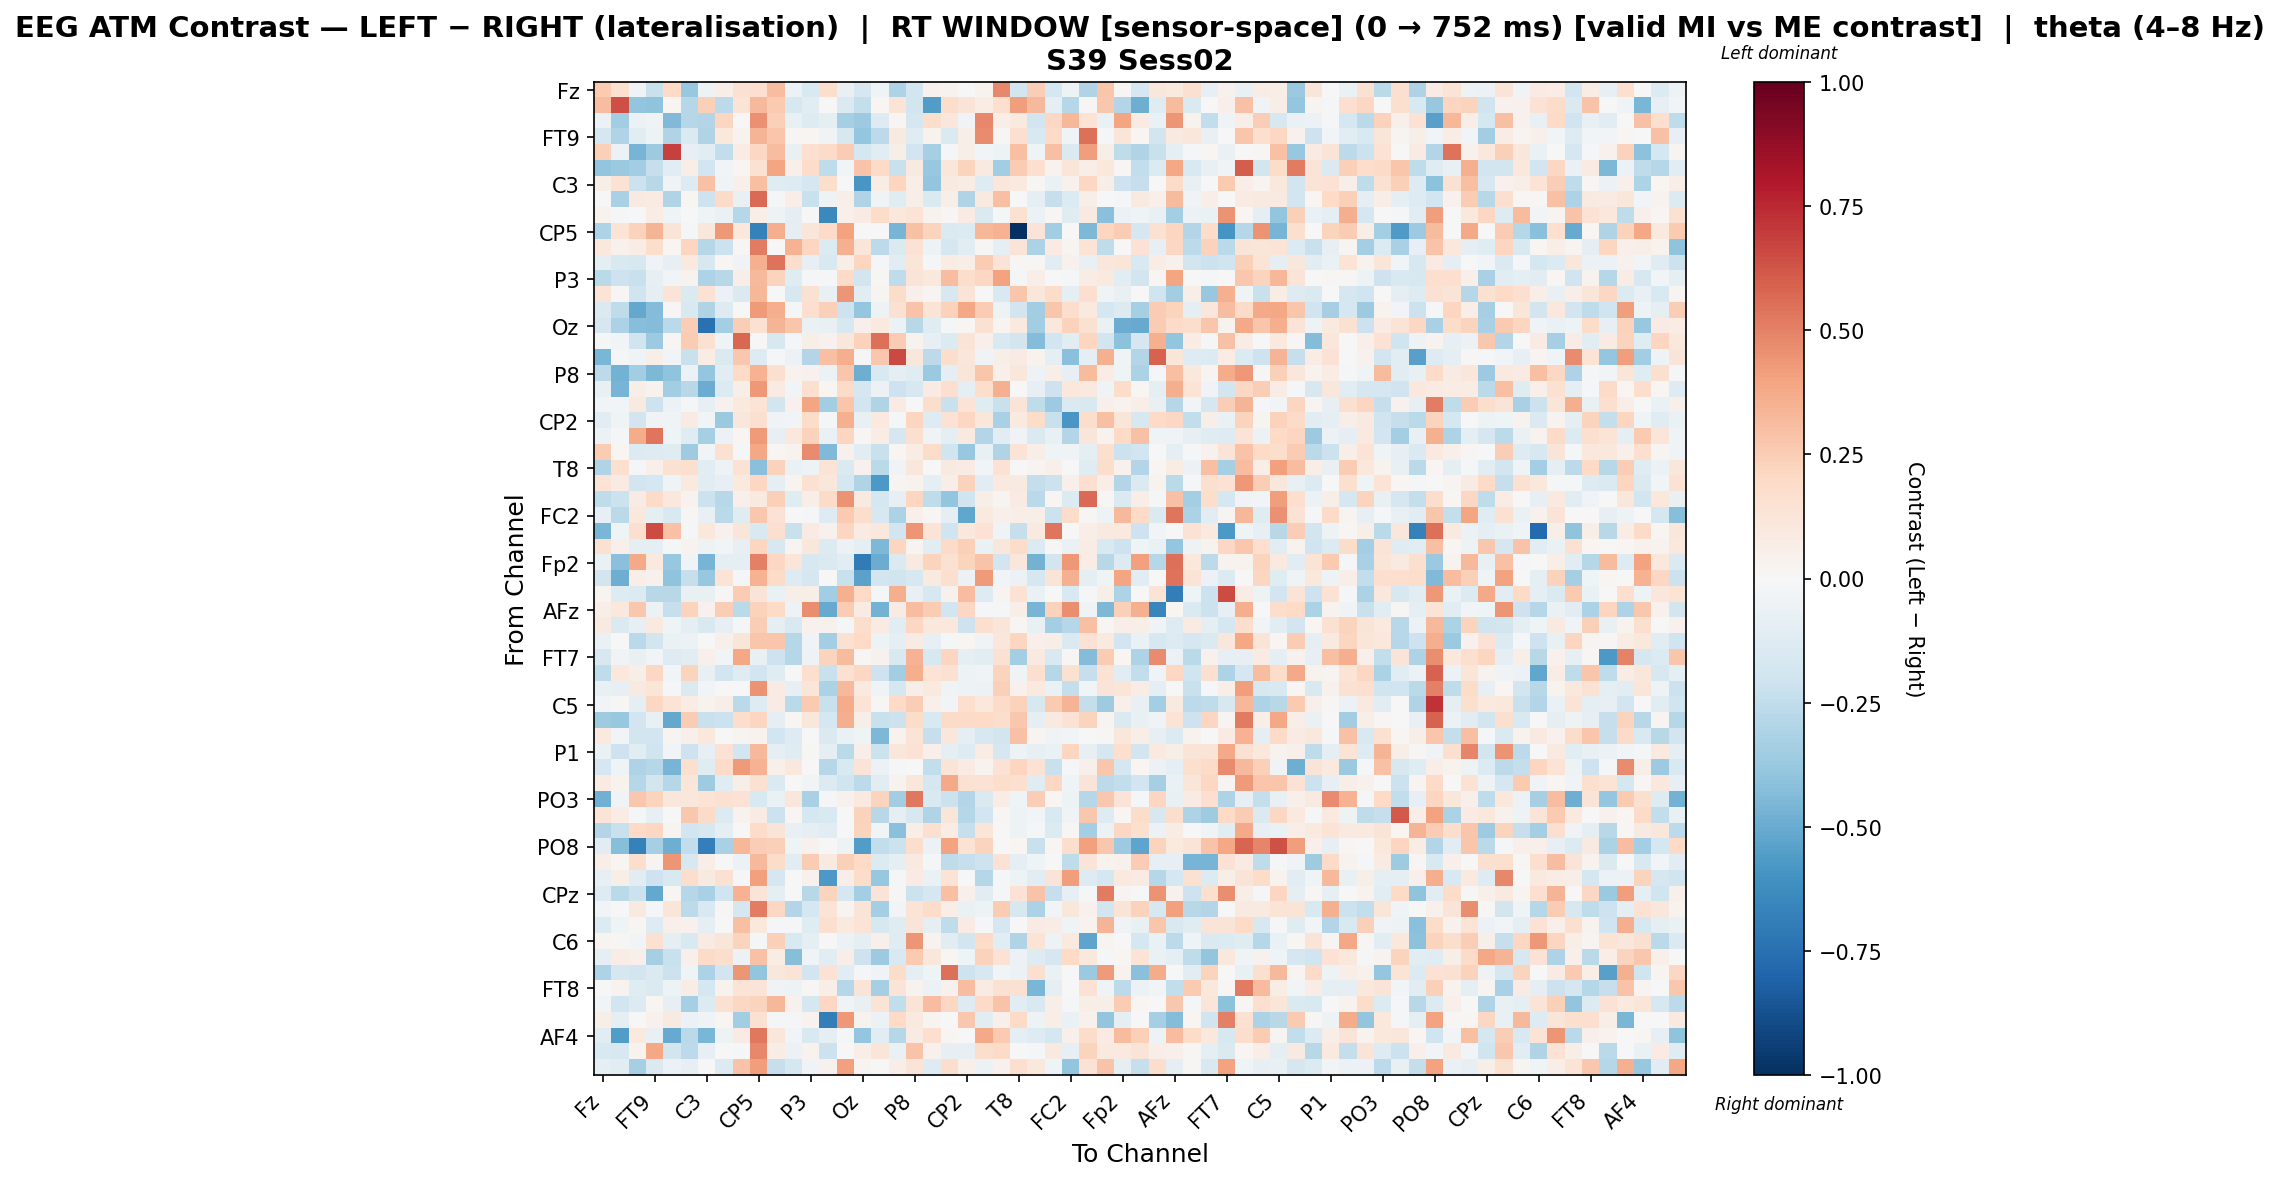

The data file committed next to this chart (first rows):
, Fz, F3, F7, FT9, FC5, FC1, C3, T7, TP9, CP5, CP1, Pz, P3, P7, O1, Oz, O2, P4, P8, TP10, CP6, CP2, Cz
Fz, 0.258, 0.1622, -0.03557, -0.2265, 0.1961, -0.3828, -0.05135, 0.0685, 0.1555, 0.1717, 0.3124, -0.06165, -0.1551, 0.1725, -0.07599, -0.1688, -0.04052, -0.3075, -0.1914, 0.04067, 0.03421, 0.0008809, 0.03154
F3, 0.3108, 0.6469, -0.3959, -0.4008, 0.02202, -0.285, 0.2382, -0.2651, 0.1382, 0.3244, 0.262, -0.1566, -0.1122, -0.007018, -0.1411, -0.2422, 0.0199, 0.1374, -0.187, -0.5607, 0.1786, 0.1279, 0.07141
F7, -0.06063, -0.3442, -0.05943, -0.0326, -0.4399, -0.2859, -0.2912, 0.2165, 0.0, 0.4534, 0.2386, -0.07677, -0.1283, -0.09791, -0.3332, -0.3615, -0.1283, 0.0159, -0.1691, 0.1723, 0.1156, -0.03187, 0.4834
FT9, -0.1747, -0.2998, -0.1103, -0.04979, -0.3004, -0.1425, -0.3016, 0.106, 0.03889, 0.3381, 0.2764, 0.01427, 0.01888, -0.03791, -0.1612, -0.3863, -0.2579, 0.08747, -0.1209, 0.03262, -0.147, 0.06057, 0.4743
FC5, 0.2407, -0.06143, -0.4659, -0.3662, 0.6848, -0.08404, -0.1128, -0.2456, 0.07706, 0.2063, 0.3063, -0.07078, 0.1663, 0.1913, 0.2567, -0.1765, -0.1065, 0.05713, -0.1908, -0.3346, -0.01051, 0.0557, -0.02362
FC1, -0.3914, -0.3724, -0.3456, -0.23, -0.1062, 0.06286, -0.189, -0.02389, 0.02302, 0.1495, 0.3966, 0.04994, 0.1808, -0.2521, -0.02569, 0.283, 0.1932, -0.2251, 0.091, -0.3771, 0.1163, 0.2195, 0.08949
C3, 0.05613, 0.1476, -0.2175, -0.2774, -0.03844, -0.1277, 0.2927, -0.03138, 0.05208, 0.2988, -0.1236, -0.1299, -0.1643, 0.1746, 0.0003554, -0.5844, 0.07461, 0.2167, 0.06543, -0.3933, 0.08594, 0.07315, -0.1283
T7, 0.001134, -0.3255, 0.08754, 0.08067, -0.2994, 0.01943, -0.2077, 0.1892, -0.0759, 0.5698, -0.02168, 0.07016, -0.2245, -0.05264, 0.05938, -0.3, -0.03483, -0.1199, 0.06117, -0.1417, 0.05631, -0.2973, 0.09201
TP9, 0.03275, -0.01027, 0.0, 0.07464, -0.04504, -0.0007404, -0.04139, -0.06657, -0.2873, 0.064, -0.05389, -0.09342, -0.004848, -0.6448, 0.0474, 0.08495, 0.184, 0.1081, 0.1404, 0.03418, 0.01496, 0.08389, -0.141
CP5, -0.3087, 0.1336, 0.2285, 0.3427, 0.1276, -0.0135, 0.1156, 0.4354, 0.1021, -0.6751, 0.3619, -0.08632, 0.1215, 0.1894, 0.4043, -0.006041, 0.003369, -0.462, 0.2962, 0.2215, -0.1446, -0.1336, 0.334
CP1, 0.1094, 0.04549, 0.07791, 0.1792, 0.02329, 0.2127, -0.2827, -0.2181, 0.01169, 0.5177, 0.006188, 0.3477, 0.2163, -0.1331, 0.3552, 0.1208, -0.2647, -0.1414, 0.1413, -0.04801, -0.1687, -0.116, 0.01337
Pz, -0.08659, -0.1511, -0.1578, -0.03351, -0.07993, 0.1006, -0.1609, 0.0163, -0.03821, 0.3527, 0.5404, 0.1782, -0.08041, -0.1536, 0.06276, 0.2145, -0.02163, -0.1131, 0.1201, -0.021, 0.07144, 0.05603, 0.254
P3, -0.2686, -0.2034, -0.2236, -0.08471, -0.02793, 0.03238, -0.3052, -0.2783, 0.06641, 0.3251, 0.2232, -0.1196, -0.01129, -0.01202, 0.1927, -0.1813, 0.01465, -0.2528, 0.126, 0.1024, 0.3062, 0.1768, 0.2049
P7, 0.1333, 0.01374, -0.1961, -0.09417, 0.1287, -0.1446, 0.1409, -0.05727, -0.1435, 0.3309, 0.0008784, -0.1625, 0.1546, -0.07475, 0.4417, -0.1099, 0.0272, 0.1829, 0.04961, 0.03077, -0.159, 0.1283, 0.003339
O1, -0.145, -0.2508, -0.5089, -0.4319, 0.01326, -0.1541, -0.2987, -0.1321, -0.006432, 0.4241, 0.3625, -0.01456, 0.1669, 0.2376, -0.2072, -0.3831, -0.05312, 0.1537, 0.2862, 0.1358, 0.2286, 0.3838, 0.2517
Oz, -0.1705, -0.3128, -0.4228, -0.4327, -0.2711, 0.2473, -0.7434, -0.3387, 0.2484, 0.1507, 0.34, 0.2741, -0.06594, -0.07605, -0.1583, 0.04846, 0.09984, -0.05866, -0.2769, -0.1182, -0.02142, 0.01879, 0.1549
O2, -0.02268, -0.02716, -0.1987, -0.3665, 0.01325, 0.2572, 0.1542, -0.04003, 0.577, 0.001428, -0.1615, -0.009384, 0.05473, 0.04322, 0.1137, 0.2291, 0.5533, 0.2525, 0.03856, -0.08234, -0.1359, 0.1318, 0.05435
P4, -0.4541, -0.01846, -0.03935, 0.05509, -0.03107, -0.2253, 0.07481, -0.1434, 0.2711, -0.1253, -0.02169, -0.05813, -0.2946, 0.3006, 0.3671, -0.022, 0.2699, 0.661, 0.113, -0.2627, 0.1789, 0.1155, -0.03444
P8, -0.2588, -0.4757, -0.3439, -0.4501, -0.4021, -0.06228, -0.3858, -0.1068, 0.1995, 0.3455, 0.16, 0.03301, 0.0466, -0.06167, 0.2771, -0.4879, -0.1542, -0.0917, -0.1201, -0.3704, -0.09564, 0.12, 0.2747
TP10, -0.07044, -0.4614, 0.05742, 0.033, -0.3438, -0.2802, -0.4941, -0.1365, 0.06025, 0.4312, 0.07855, -0.02471, 0.1659, 0.02058, 0.1894, -0.1663, -0.06135, -0.2082, -0.1617, 0.07876, 0.1663, -0.08948, 0.1762
CP6, -0.02677, -0.0288, 0.09188, -0.2044, -0.05992, -0.02259, -0.08308, 0.04539, 0.09721, 0.1357, -0.183, 0.0423, 0.3935, -0.3477, 0.2765, -0.1928, -0.3006, 0.07846, -0.002214, 0.1737, -0.2249, 0.1365, -0.1178
CP2, -0.1091, -0.04101, -0.1829, -0.03242, -0.0339, 0.08267, -0.02938, -0.3683, 0.1111, 0.1592, -0.03173, -0.02916, 0.1867, -0.02237, 0.3536, -0.07687, 0.09549, -0.02283, 0.2137, -0.1259, 0.1442, 0.2065, 0.1169
Cz, -0.05836, -0.0188, 0.3716, 0.5346, -0.04231, -0.1233, -0.33, -0.05787, 0.01799, 0.4246, -0.07966, 0.1049, 0.2315, -0.06724, 0.211, 0.01354, 0.07162, -0.1673, 0.1587, -0.03409, -0.08806, 0.09568, -0.2947
C4, 0.255, 0.01678, -0.1343, -0.1301, -0.1224, -0.3534, -0.03055, 0.1524, -0.01387, 0.385, 0.01781, 0.03821, 0.4689, -0.439, 0.04414, -0.1116, -0.2245, 0.01625, 0.07601, 0.1844, -0.1972, -0.3751, -0.07542
T8, -0.3018, 0.1642, -0.01272, 0.05299, 0.154, 0.1591, -0.1161, -0.05454, 0.1433, -0.4202, 0.2312, -0.06593, -0.05148, 0.1378, -0.1459, 0.04025, -0.2705, -0.03558, 0.1141, 0.0, 0.09027, 0.07975, -0.03039
FT10, 0.1337, 0.08164, -0.1877, -0.1796, -0.04675, 0.09573, -0.1123, -0.08136, 0.09933, 0.209, -0.1008, 0.02352, 0.152, 0.1099, -0.1721, -0.3023, -0.5717, 0.02707, 0.03579, -0.08957, 0.05982, 0.2272, -0.1093
FC6, -0.2535, -0.2175, 0.08072, 0.1895, 0.1042, 0.03189, -0.2141, -0.2744, 0.0493, 0.1013, 0.242, -0.1207, 0.06185, 0.1933, 0.4513, 0.09248, -0.1763, -0.08356, 0.2132, -0.2554, -0.3969, -0.1972, 0.0556
FC2, -0.07822, -0.2689, 0.1058, -0.09946, -0.1544, 0.009409, -0.0711, -0.2721, -0.1204, 0.272, 0.1453, -0.004738, -0.01814, -0.1272, 0.2635, 0.1745, -0.1614, -0.3202, 0.05415, 0.01231, -0.09506, -0.5184, 0.09971
F4, -0.4555, -0.03985, 0.1697, 0.6537, 0.2951, -0.009927, 0.1061, 0.04661, 0.1248, -0.154, 0.1675, -0.2196, 0.08041, 0.04468, 0.2144, 0.08484, 0.1086, -0.1914, 0.4395, 0.1337, -0.1974, 0.102, 0.1437
F8, 0.1485, 0.05403, -0.08878, -0.08639, -0.01196, 0.03639, -0.05159, -0.02717, -0.07903, 0.214, -0.1629, 0.02421, 0.1137, -0.1349, -0.05973, -0.09567, -0.4456, 0.2167, 0.02417, -0.1034, 0.1924, 0.2419, -0.06957
Fp2, -0.06547, -0.4161, 0.376, 0.09925, -0.3783, -0.03898, -0.4663, -0.08863, -0.09744, 0.5014, 0.2035, 0.1238, -0.1601, -0.1414, -0.1095, -0.6979, -0.4932, -0.1436, 0.08762, 0.2227, 0.153, 0.2188, 0.2834
AF7, -0.184, -0.4894, 0.06662, 0.04452, -0.4008, -0.2337, -0.3767, 0.1332, -0.01573, 0.3468, 0.1901, -0.1326, -0.1686, 0.0, -0.2243, -0.538, -0.1862, -0.2026, -0.1612, 0.09854, 0.161, -0.05715, 0.4255
AF3, 0.02452, -0.1274, -0.1391, -0.2793, -0.2788, -0.0768, -0.07636, 0.008112, 0.2534, 0.1298, -0.06803, 0.05614, 0.0556, -0.3454, 0.3569, 0.202, -0.0182, 0.3621, -0.0742, -0.163, 0.04076, 0.3062, -0.1282
AFz, 0.06447, 0.1056, 0.2675, -0.05636, -0.234, 0.2241, 0.04366, 0.2447, -0.271, 0.23, 0.1987, -0.04765, 0.4674, -0.5039, 0.2517, 0.08068, -0.4754, 0.07957, 0.3105, 0.2555, -0.1932, 0.2104, -0.008936
F1, 0.09345, -0.1459, -0.08154, 0.0962, -0.04045, -0.09378, -0.1505, -0.08412, -0.01176, 0.2428, -0.09386, -0.1537, 0.04217, 0.0446, -0.01649, 0.1759, 0.08488, -0.1146, 0.2109, 0.1045, 0.1072, -0.2033, 0.1612
F5, -0.06855, 0.0, -0.2721, -0.1838, -0.06661, -0.06075, 0.0, 0.04823, 0.1236, 0.2748, 0.2762, -0.2879, -0.03227, -0.3387, 0.1538, 0.2004, -0.05348, -0.09255, 0.07936, -0.08392, -0.0194, 0.01859, -0.03685
FT7, -0.1632, -0.0368, -0.07101, -0.02654, -0.1251, -0.1085, 0.05377, -0.02899, 0.3897, -0.07518, -0.2086, -0.2834, -0.05152, 0.2257, 0.3188, 0.01108, 0.04328, -0.1508, 0.3515, -0.1617, 0.2164, -0.08653, -0.1149
FC3, -0.2537, 0.1089, 0.05505, 0.2038, -0.02604, 0.2224, -0.07557, -0.1927, -0.1178, -0.1889, -0.1202, 0.003586, 0.1585, -0.223, 0.1517, 0.2066, -0.2063, -0.3497, 0.3645, 0.1372, 0.1495, -0.05393, -0.03698
C1, -0.07318, -0.08098, 0.09155, 0.1176, -0.01885, -0.1476, -0.02352, 0.002325, -0.0006726, 0.451, 0.08276, -0.07843, 0.1221, -0.3178, 0.3265, 0.1013, -0.04192, -0.1769, 0.05891, 0.09979, -0.03212, -0.04799, -0.05947
C5, -0.02786, 0.008599, -0.09178, 0.2041, 0.1358, 0.0711, 0.03467, 0.05479, -0.2686, -0.1268, 0.08358, -0.273, 0.2616, -0.2256, 0.3677, 0.1378, 0.01344, 0.2015, 0.248, 0.05446, -0.02854, 0.1695, 0.1091
TP7, -0.3551, -0.3763, -0.1895, -0.07376, -0.5109, 0.2555, -0.2216, -0.214, 0.1761, 0.2183, -0.08758, 0.01891, 0.1147, -0.1795, 0.3635, 0.06129, -0.2241, -0.2157, 0.187, -0.1536, 0.1923, 0.1903, 0.198
CP3, 0.09517, -0.03124, -0.1865, -0.1932, 0.02742, 0.05301, 0.1078, 0.003935, 0.0287, 0.03252, -0.1929, -0.1272, 0.0, -0.1414, -0.06824, -0.04019, -0.453, 0.03584, 0.1345, -0.2287, 0.1132, -0.0862, -0.1613
P1, -0.06362, -0.2034, -0.1027, -0.1985, -0.03099, -0.2085, -0.07827, 0.1423, -0.1886, 0.3236, -0.1013, -0.1202, 0.01001, -0.08877, -0.2729, 0.06914, -0.2168, 0.1155, 0.1438, 0.05149, -0.09189, -0.1253, 0.07055
P5, -0.1792, -0.04048, -0.3063, -0.2861, -0.4655, 0.1563, -0.1243, 0.1904, 0.4281, 0.3502, 0.05297, 0.1083, -0.002536, -0.2842, -0.1518, 0.1324, -0.061, -0.01851, -0.0068, -0.2434, 0.1278, 0.08408, 0.03686
PO7, 0.08118, 0.03613, -0.2816, -0.1823, -0.2853, 0.124, -0.3593, -0.1239, 0.06018, 0.1508, -0.1439, 0.005124, -0.02538, -0.1346, -0.1956, -0.2601, -0.1016, 0.03429, 0.1139, -0.1713, 0.3762, 0.1502, 0.1475
PO3, -0.4843, -0.03539, 0.2723, 0.2202, 0.113, 0.1102, 0.1396, 0.1495, 0.1458, -0.1494, -0.06778, 0.1118, -0.3242, -0.009398, 0.04468, 0.1015, 0.2212, -0.3497, 0.5298, -0.1554, -0.2174, -0.2945, -0.142
POz, 0.1371, 0.07532, -0.01694, -0.08503, -0.007797, 0.27, 0.1891, -0.1382, 0.03386, 0.08193, -0.2116, 0.01656, -0.1754, -0.1524, -0.001307, 0.2338, -0.2744, -0.1009, -0.1631, -0.2974, 0.1226, -0.2886, -0.1939
PO4, -0.2913, -0.2193, 0.2, 0.2041, 0.03018, -0.1937, -0.1569, -0.09998, -0.007227, 0.1807, 0.1283, -0.07229, -0.1006, -0.1112, -0.002012, 0.224, -0.02615, -0.4197, 0.06274, 0.1607, 0.07624, -0.2321, 0.1177
PO8, -0.1062, -0.429, -0.6755, -0.329, -0.4911, -0.2445, -0.6872, -0.3225, 0.3351, 0.2469, 0.237, -0.04218, 0.04163, -0.003293, -0.05324, -0.5548, -0.2458, -0.2116, 0.1789, -0.06164, 0.4014, 0.1451, 0.2212
P6, 0.06913, 0.01679, 0.1763, 0.02765, 0.4432, -0.1573, 0.06982, 0.006047, -0.06, 0.3205, 0.1829, -0.1128, 0.2569, 0.09029, 0.2363, 0.1966, -0.133, -0.08791, 0.08866, -0.01032, -0.2509, -0.2306, -0.209
P2, -0.08065, 0.06104, -0.116, -0.2071, -0.1485, 0.1775, 0.08658, 0.1536, -0.02016, 0.4125, -0.1696, -0.003238, 0.03938, -0.572, 0.06522, 0.1799, -0.3795, -0.01173, 0.0831, -0.06253, 0.1379, 0.0, -0.2815
CPz, -0.1253, -0.2722, -0.215, -0.5079, 0.01197, -0.287, -0.3228, -0.202, 0.3496, 0.1263, -0.08666, -0.005577, -0.2772, 0.2205, -0.1689, -0.3367, 0.1256, 0.008292, -0.212, -0.166, 0.3019, 0.05097, -0.1125
CP4, -0.02968, -0.003806, 0.08952, -0.01954, 0.1203, -0.2656, -0.1543, 0.009339, -0.166, 0.5092, 0.2044, -0.2953, -0.1785, 0.1335, 0.02756, 0.127, -0.3402, -0.031, 0.1386, 0.1852, 0.06504, -0.06865, -0.04875
TP8, -0.1335, -0.04191, 0.02208, -0.1328, 0.04699, 0.04275, -0.09107, 0.001509, 0.2999, 0.1089, -0.01992, -0.01562, -0.1185, 0.1614, 0.1003, 0.1401, -0.16, -0.1211, 0.1274, -0.08761, -0.256, 0.08389, -0.01579
C6, 0.02513, 0.01264, -0.03001, 0.1554, -0.08881, -0.1538, 0.07958, 0.1202, 0.2248, -0.01633, 0.2393, -0.1543, -0.1003, -0.00536, -0.05632, -0.09433, 0.04833, -0.1211, 0.4407, 0.03308, -0.1091, -0.186, 0.1939
C2, -0.09289, 0.07641, 0.04821, -0.3298, -0.2209, 0.05389, 0.1911, 0.1796, -0.06012, 0.2929, 0.07782, -0.4291, -0.04597, -0.1141, 0.06514, -0.2101, -0.3668, -0.1517, 0.2605, 0.1102, 0.02282, -0.04684, 0.2323
FC4, -0.3096, -0.1741, -0.1885, -0.1437, -0.2161, -0.0456, -0.3202, -0.1876, 0.4428, -0.3914, 0.114, 0.1366, -0.1942, 0.1418, -0.1069, -0.01273, -0.03139, 0.1818, -0.08646, -0.0411, 0.5478, -0.2071, -0.1625
FT8, -0.00776, 0.03861, -0.1194, -0.1469, -0.05304, 0.07468, -0.1783, 0.03296, 0.1373, 0.1325, -0.03469, -0.0469, 0.01558, 0.06305, -0.2819, 0.1256, -0.3284, 0.1262, 0.03307, -0.05607, 0.04603, 0.3077, 0.08591
F6, -0.02616, -0.1946, -0.1382, 0.01748, -0.08513, -0.3289, -0.1405, 0.1508, 0.2104, 0.2201, 0.3291, 0.04234, -0.1783, 0.2034, -0.03357, -0.07644, 0.1397, -0.2487, 0.1339, 0.3074, 0.2044, -0.1267, 0.1917
AF8, 0.06175, -0.0873, 0.0, 0.04388, 0.08811, -0.05848, -0.03366, 0.02182, -0.3511, 0.1537, -0.01395, -0.008562, 0.03608, -0.6917, 0.4315, 0.03301, -0.0613, 0.2003, 0.0979, 0.02792, -0.001633, 0.2672, -0.1149
... 3 more rows
